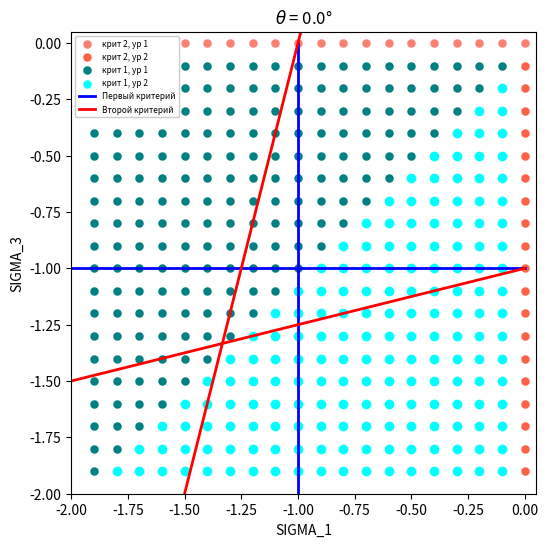

Generate this figure with matplotlib:
import math
import matplotlib.pyplot as plt
import numpy as np
import pandas as pd
from scipy.interpolate import griddata
from sympy import *
from mpl_toolkits.mplot3d import Axes3D

# Уравнение 1 второго критерия:
def equation_1_2crit(SIGMA_1, SIGMA_3, THETA, NU):
    expr1_2 = SIGMA_1 * (math.cos(THETA) ** 2 - NU * math.sin(THETA) ** 2) + SIGMA_3 * (
        math.sin(THETA) ** 2 - NU * math.cos(THETA) ** 2)
    return expr1_2
def equation_2_2crit(SIGMA_1, SIGMA_3, THETA, NU):
    expr2_2 = SIGMA_1 * (math.sin(THETA) ** 2 - NU * math.cos(THETA) ** 2) + SIGMA_3 * (
             math.cos(THETA) ** 2 - NU * math.sin(THETA) ** 2)
    return expr2_2
def equation_1_1crit(SIGMA_1, sigma_2, THETA, NU):
    expr1_1 = SIGMA_1 * (math.cos(THETA))**2+sigma_2*(math.sin(THETA))**2
    return expr1_1
def equation_2_1crit(SIGMA_1, sigma_2, THETA, NU):
    expr = SIGMA_1 * (math.sin(THETA))**2+sigma_2*(math.cos(THETA))**2
    return expr
def max_val(sigma_1, sigma_2, theta):
    eq_str1 = (equation_1_2crit(sigma_1, sigma_2, theta, 0.25))
    eq_str2 = (equation_2_2crit(sigma_1, sigma_2, theta, 0.25))
    eq_str3 = (equation_1_1crit(sigma_1, sigma_2, theta, 0.25))
    eq_str4 = (equation_2_1crit(sigma_1, sigma_2, theta, 0.25))
    print(eq_str1,eq_str2,eq_str3,eq_str4)
    maxval=max(abs(eq_str1), abs(eq_str2),abs(eq_str3),abs(eq_str4))
    if (maxval == abs(eq_str1)):
        return eq_str1
    elif maxval == abs(eq_str2):
        return eq_str2
    elif maxval == abs(eq_str3):
        return eq_str3
    elif maxval == abs(eq_str4):
        return  eq_str4
    else:
        return -999
# Задаем размеры рисунка
fig, ax = plt.subplots(figsize=(6, 6))
fig2 = plt.figure(figsize=(6, 6))

sigma_1=0
n=0
theta=math.radians(0)
Rcx=1
Rcy=1
Rtx=1
Rty=1
while(sigma_1>-2):
    sigma_2=0
    while(sigma_2>-2):
        eq_str1 = (equation_1_2crit(sigma_1, sigma_2, theta, 0.25))
        eq_str2 = (equation_2_2crit(sigma_1, sigma_2, theta, 0.25))
        eq_str3 = (equation_1_1crit(sigma_1, sigma_2, theta, 0.25))
        eq_str4 = (equation_2_1crit(sigma_1, sigma_2, theta, 0.25))
        if min(eq_str1,eq_str2,eq_str3,eq_str4)==eq_str1:
            ax.scatter(sigma_1, sigma_2, color="salmon", linewidths=0.1)
        elif min(eq_str1, eq_str2, eq_str3, eq_str4) == eq_str2:
            ax.scatter(sigma_1, sigma_2, color="tomato", linewidths=0.1)
        elif min(eq_str1, eq_str2, eq_str3, eq_str4) == eq_str3:
            ax.scatter(sigma_1, sigma_2, color="teal", linewidths=0.1)
        elif min(eq_str1, eq_str2, eq_str3, eq_str4) == eq_str4:
            ax.scatter(sigma_1, sigma_2, color="aqua")
        else:
            ax.scatter(sigma_1, sigma_2, color="white")
        sigma_2 = sigma_2-0.1
    sigma_1 = sigma_1-0.1

x=np.linspace(-2,0,20)
y=np.linspace(-2,0,20)
xgrid, ygrid = np.meshgrid(x,y)

ax.scatter(2, 2, color="salmon", linewidths=0.1, label="крит 2, ур 1")
ax.scatter(2, 2, color="tomato", linewidths=0.1, label="крит 2, ур 2")
ax.scatter(2, 2, color="teal", linewidths=0.1, label="крит 1, ур 1")
ax.scatter(2, 2, color="aqua", linewidths=0.1, label="крит 1, ур 2")
# Создание переменных SymPy
SIGMA_1, SIGMA_3, THETA, NU = symbols('SIGMA_1, SIGMA_3, THETA, NU')
R_BANGED = -1
R_UNBOUND = -1
# Уравнение 1 второго критерия:
expr1_2 = (SIGMA_1 * (cos(THETA) ** 2 - NU * sin(THETA) ** 2) + SIGMA_3 * (
        sin(THETA) ** 2 - NU * cos(THETA) ** 2) - R_UNBOUND)
# Уравнение 2 второго критерия:
expr2_2 = (SIGMA_1 * (sin(THETA) ** 2 - NU * cos(THETA) ** 2) + SIGMA_3 * (
        cos(THETA) ** 2 - NU * sin(THETA) ** 2) - R_BANGED)

# Замена коэф. Пуассона значением 0,25
expr1_2 = expr1_2.subs(NU, 0.25)
expr2_2 = expr2_2.subs(NU, 0.25)

# Выражение СИГМА2 из двух уравнений
SIGMA_3_1_2 = solve(expr1_2, SIGMA_3)  # Сигма 3 по первому уравнению второго критерия
SIGMA_3_2_2 = solve(expr2_2, SIGMA_3)  # Сигма 3 по второму уравнению второго критерия
SIGMA_3_1_2 = SIGMA_3_1_2[0]
SIGMA_3_2_2 = SIGMA_3_2_2[0]

# График первого критерия
x1_list = []
y2_list = []

for i in range(-2, 1):
    x1 = R_UNBOUND * cos(theta) ** 2 + R_BANGED * sin(theta) ** 2
    y2 = R_UNBOUND * sin(theta) ** 2 + R_BANGED * cos(theta) ** 2
    x1_list.append(x1)
    y2_list.append(y2)

ax.plot(range(-2, 1), y2_list, color="blue", label='Первый критерий', linewidth=2)
ax.plot(x1_list, range(-2, 1), color="blue", linewidth=2)

# График второго критерия
x_list = []
y1_list = []
y2_list = []

for x in range(-2, 1):
    y1 = SIGMA_3_1_2.subs([(SIGMA_1, x), (THETA, theta)])
    y2 = SIGMA_3_2_2.subs([(SIGMA_1, x), (THETA, theta)])
    x_list.append(x)
    y1_list.append(y1)
    y2_list.append(y2)

ax.plot(x_list, y1_list, color="red", label='Второй критерий', linewidth=2)
ax.plot(x_list, y2_list, color="red", linewidth=2)

ax.set_xlim(-2, 0.05)
ax.set_ylim(-2, 0.05)
ax.set_xlabel("SIGMA_1")
ax.set_ylabel("SIGMA_3")
ax.set_title(r'$\theta$ = '+f"{round(np.degrees(theta), 1)}\N{DEGREE SIGN}")
ax.legend(fontsize=6, loc="upper left", framealpha=1)
plt.show()
